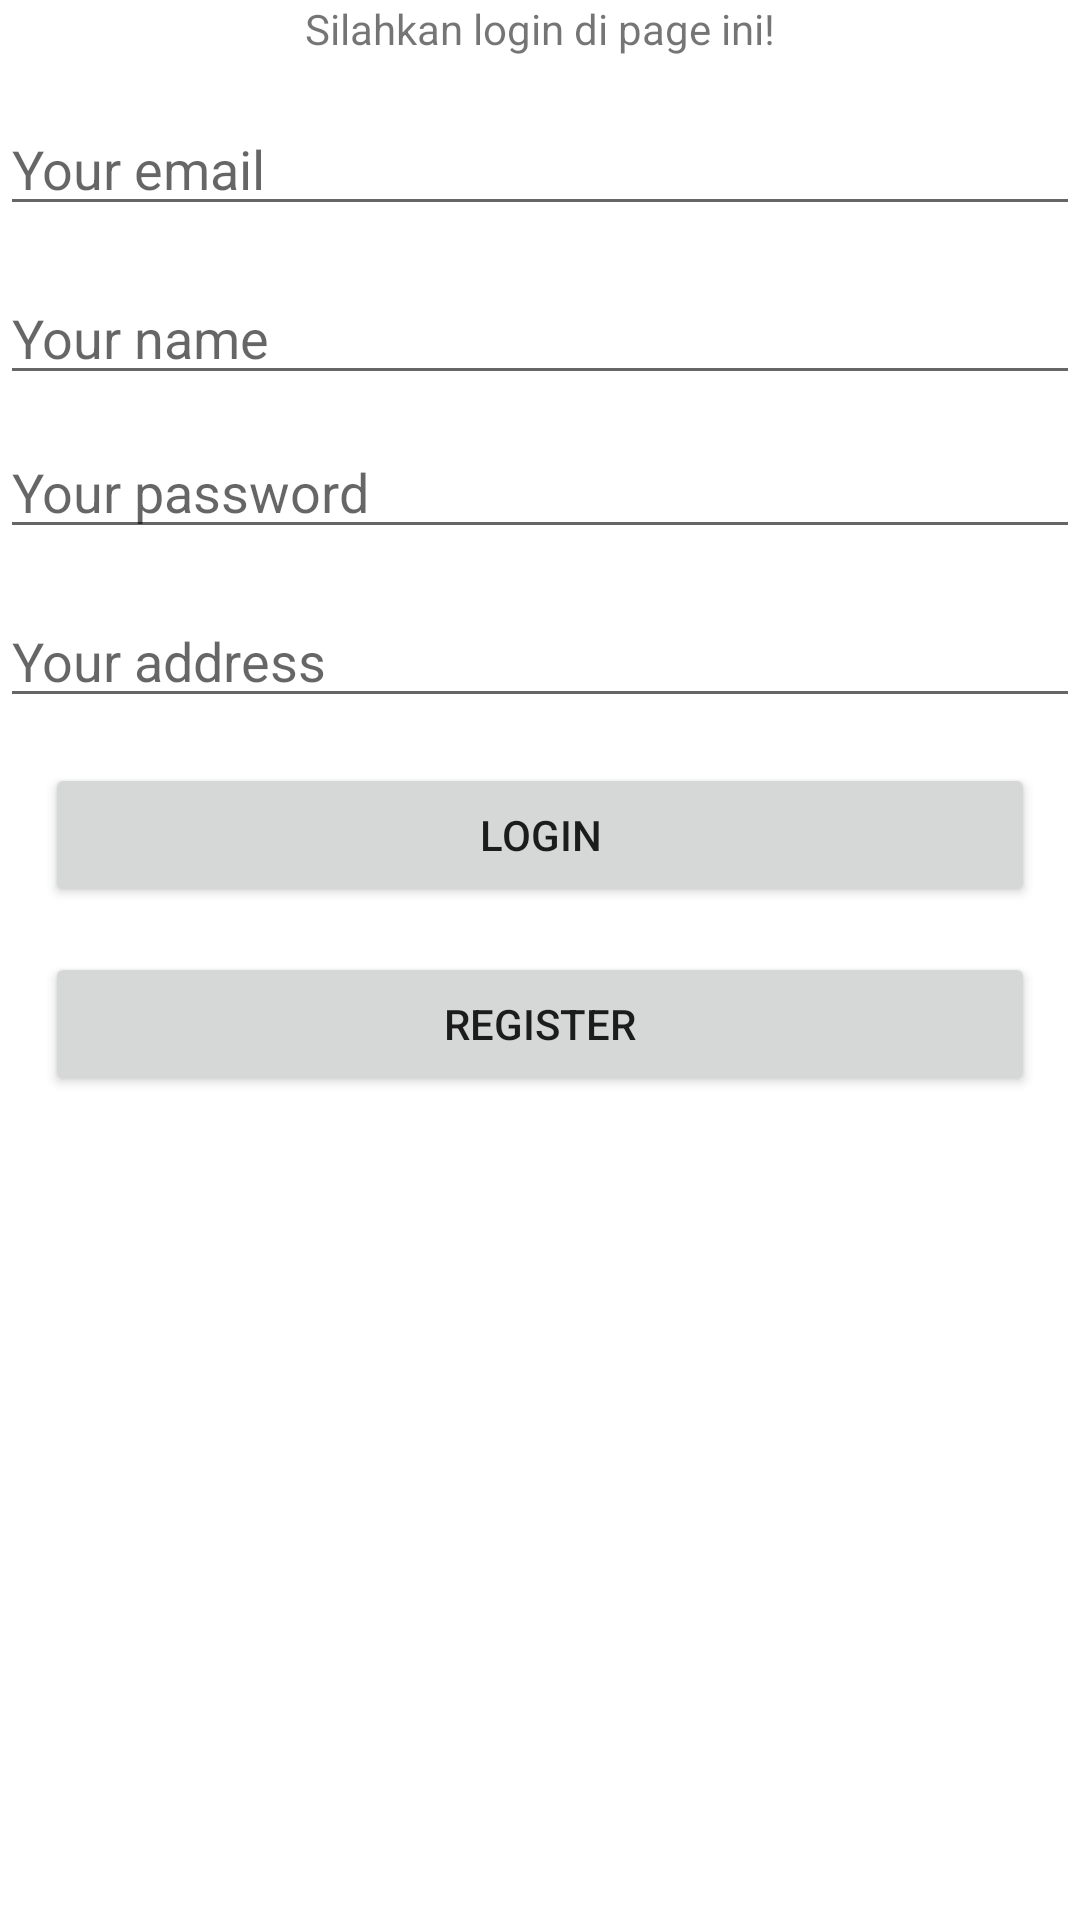

Layout XML and referenced resources for this Android screen:
<!-- AndroidManifest.xml: application theme Theme.AbstractionProject -->
<!-- res/layout/layout_main.xml -->
<?xml version="1.0" encoding="utf-8"?>
<androidx.constraintlayout.widget.ConstraintLayout xmlns:android="http://schemas.android.com/apk/res/android"
    xmlns:app="http://schemas.android.com/apk/res-auto"
    xmlns:tools="http://schemas.android.com/tools"
    android:layout_width="match_parent"
    android:layout_height="match_parent"
    tools:context=".MainActivity">

    <TextView
        android:id="@+id/welcome"
        android:layout_width="wrap_content"
        android:layout_height="wrap_content"
        android:text="Silahkan login di page ini!"
        app:layout_constraintEnd_toEndOf="parent"
        app:layout_constraintStart_toStartOf="parent"
        app:layout_constraintTop_toTopOf="parent" />

    <EditText
        android:id="@+id/email"
        android:layout_width="match_parent"
        android:layout_height="wrap_content"
        android:layout_marginTop="15dp"
        android:ems="10"
        android:hint="Your email"
        android:inputType="textEmailAddress"
        app:layout_constraintEnd_toEndOf="parent"
        app:layout_constraintStart_toStartOf="parent"
        app:layout_constraintTop_toBottomOf="@+id/welcome" />

    <EditText
        android:id="@+id/nama_lengkap"
        android:layout_width="match_parent"
        android:layout_height="wrap_content"
        android:layout_marginTop="15dp"
        android:ems="10"
        android:hint="Your name"
        android:inputType="textPersonName"
        app:layout_constraintEnd_toEndOf="parent"
        app:layout_constraintStart_toStartOf="parent"
        app:layout_constraintTop_toBottomOf="@+id/email" />

    <EditText
        android:id="@+id/password"
        android:layout_width="match_parent"
        android:layout_height="wrap_content"
        android:layout_marginTop="10dp"
        android:ems="10"
        android:hint="Your password"
        android:inputType="textPassword"
        app:layout_constraintEnd_toEndOf="parent"
        app:layout_constraintStart_toStartOf="parent"
        app:layout_constraintTop_toBottomOf="@+id/nama_lengkap" />

    <EditText
        android:id="@+id/address"
        android:layout_width="match_parent"
        android:layout_height="wrap_content"
        android:layout_marginTop="15dp"
        android:ems="10"
        android:hint="Your address"
        android:inputType="textPostalAddress"
        app:layout_constraintEnd_toEndOf="parent"
        app:layout_constraintStart_toStartOf="parent"
        app:layout_constraintTop_toBottomOf="@+id/password" />

    <Button
        android:id="@+id/login"
        android:layout_width="match_parent"
        android:layout_height="wrap_content"
        android:layout_margin="15dp"
        android:text="Login"
        app:layout_constraintEnd_toEndOf="parent"
        app:layout_constraintStart_toStartOf="parent"
        app:layout_constraintTop_toBottomOf="@+id/address" />

    <Button
        android:id="@+id/register"
        android:layout_width="match_parent"
        android:layout_height="wrap_content"
        android:layout_margin="15dp"
        android:text="Register"
        app:layout_constraintEnd_toEndOf="parent"
        app:layout_constraintStart_toStartOf="parent"
        app:layout_constraintTop_toBottomOf="@+id/login" />

    <ImageView
        android:id="@+id/profile"
        android:layout_width="200dp"
        android:layout_height="200dp"
        app:layout_constraintBottom_toBottomOf="parent"
        app:layout_constraintEnd_toEndOf="parent"
        app:layout_constraintStart_toStartOf="parent"
        app:layout_constraintTop_toBottomOf="@+id/register"
        tools:srcCompat="@drawable/idn_ic" />

</androidx.constraintlayout.widget.ConstraintLayout>
<!-- resources referenced by this layout -->
<resources>
  <!-- drawable idn_ic: jpg bitmap (drawable, 233787 bytes) -->
  <style name="Theme.AbstractionProject" parent="Theme.MaterialComponents.DayNight.DarkActionBar">
          
          <item name="colorPrimary">@color/purple_500</item>
          <item name="colorPrimaryVariant">@color/purple_700</item>
          <item name="colorOnPrimary">@color/white</item>
          
          <item name="colorSecondary">@color/teal_200</item>
          <item name="colorSecondaryVariant">@color/teal_700</item>
          <item name="colorOnSecondary">@color/black</item>
          
          <item name="android:statusBarColor" tools:targetApi="l">?attr/colorPrimaryVariant</item>
          
      </style>
  <!-- not gathered from this repository: default colours our renderer supplied (Android Studio template values) -->
  <color name="purple_500">#FF6200EE</color>
  <color name="purple_700">#FF3700B3</color>
  <color name="teal_200">#FF03DAC5</color>
  <color name="teal_700">#FF018786</color>
  <color name="black">#FF000000</color>
  <color name="white">#FFFFFFFF</color>
</resources>
